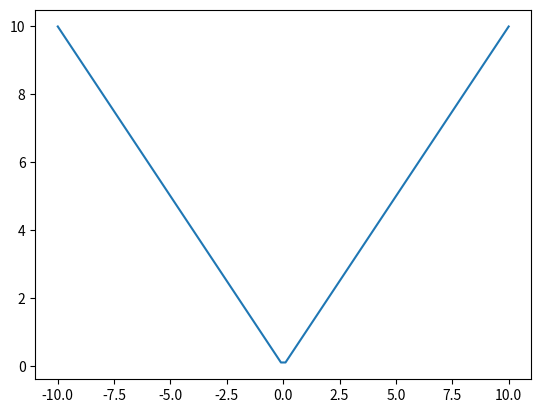

Write Python code to recreate this figure.
import matplotlib.pyplot as plt
import math
import numpy as np


def mysign(x):
    if x == 0:
        return 1
    else:
        return x / abs(x)


plt.figure(1)

x = []
y = []
y1 = []

a = np.linspace(-10, 10, 100)
for i in a:
    x.append(i)
    # y.append(10 * math.sin(5 * i) + 7 * math.cos(4 * i))
    y.append(i / mysign(i))

plt.plot(x, y)
plt.show()
